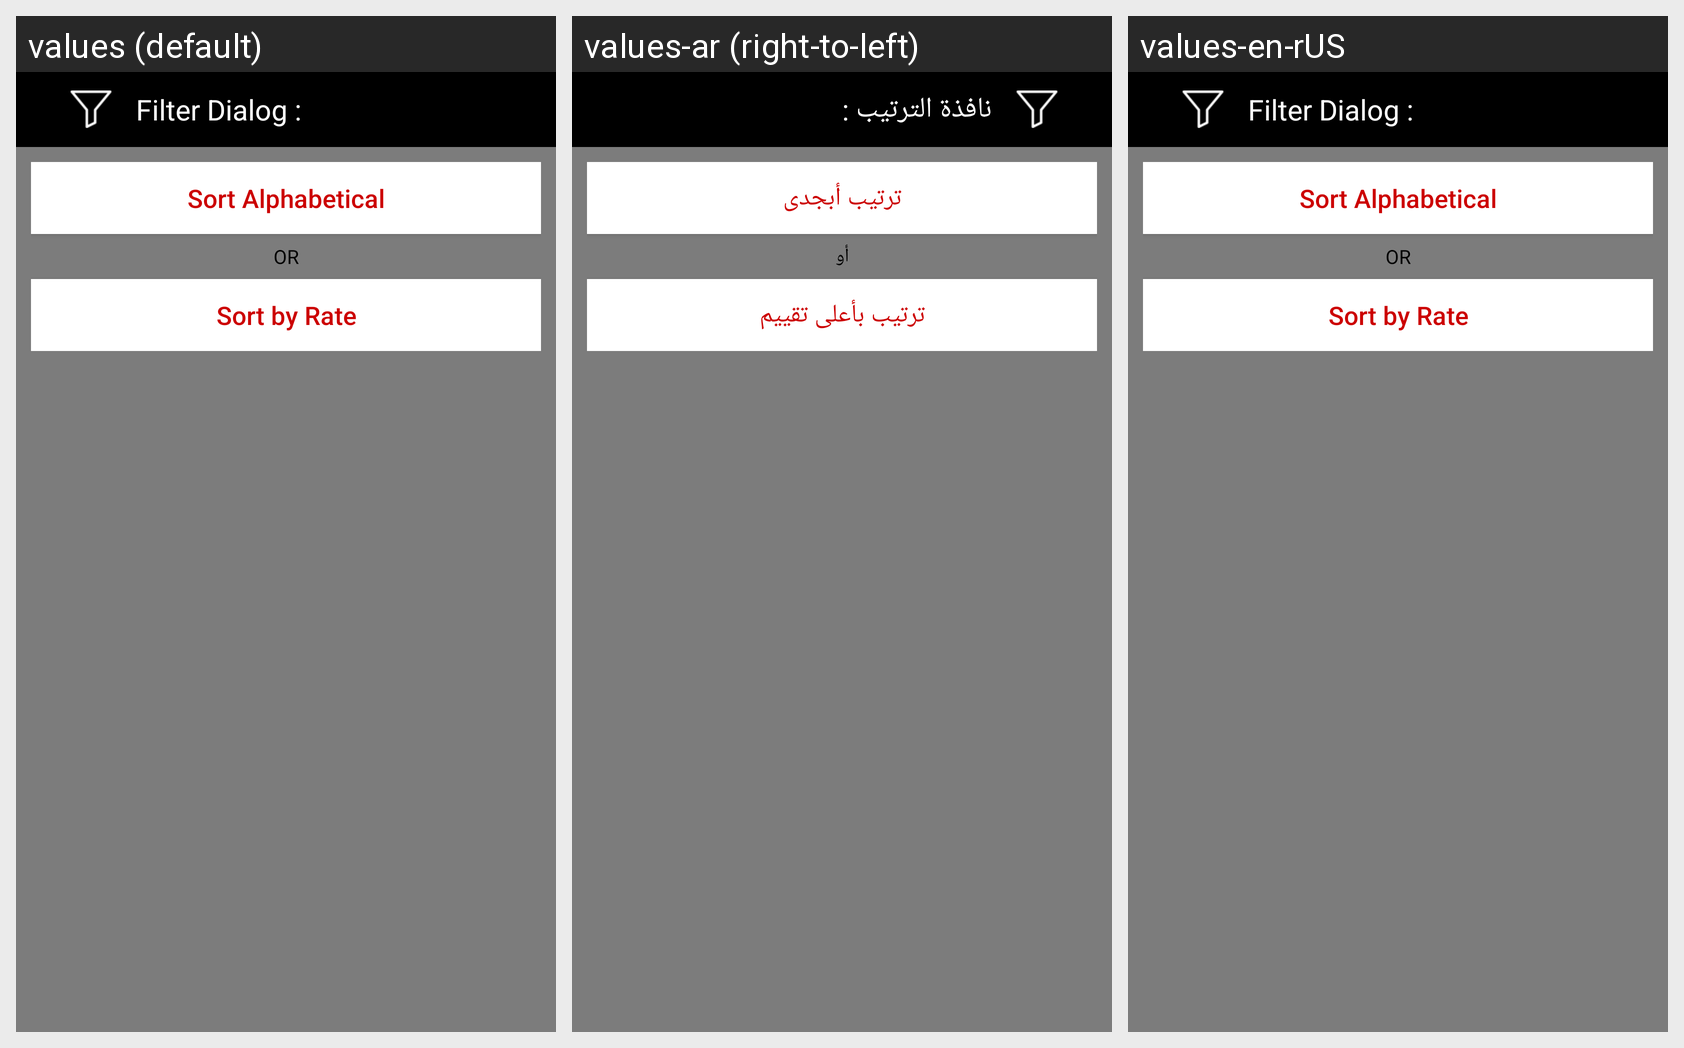

For this localized Android screen grid, give each drawn string resource with its value in every locale shown.
Android screen res/layout/filter_dilaog_layout.xml rendered under 3 locales, left to right: values (default), values-ar (right-to-left), values-en-rUS. Device: Nexus 5 (rendered at 1080×1920; each locale shown at half size, 540×960, under a caption strip naming it); theme AppTheme.
Strings drawn on this screen, with the default value and each locale's value (text and hints the layout hard-codes, and strings that could not be matched under every locale, appear in the picture but are not listed):

filter_title
  values: Filter Dialog :
  values-ar: نافذة الترتيب :
  values-en-rUS: Filter Dialog :

alphabetical
  values: Sort Alphabetical
  values-ar: ترتيب أبجدى
  values-en-rUS: Sort Alphabetical

or
  values: OR
  values-ar: أو
  values-en-rUS: OR

most_rate
  values: Sort by Rate
  values-ar: ترتيب بأعلى تقييم
  values-en-rUS: Sort by Rate
